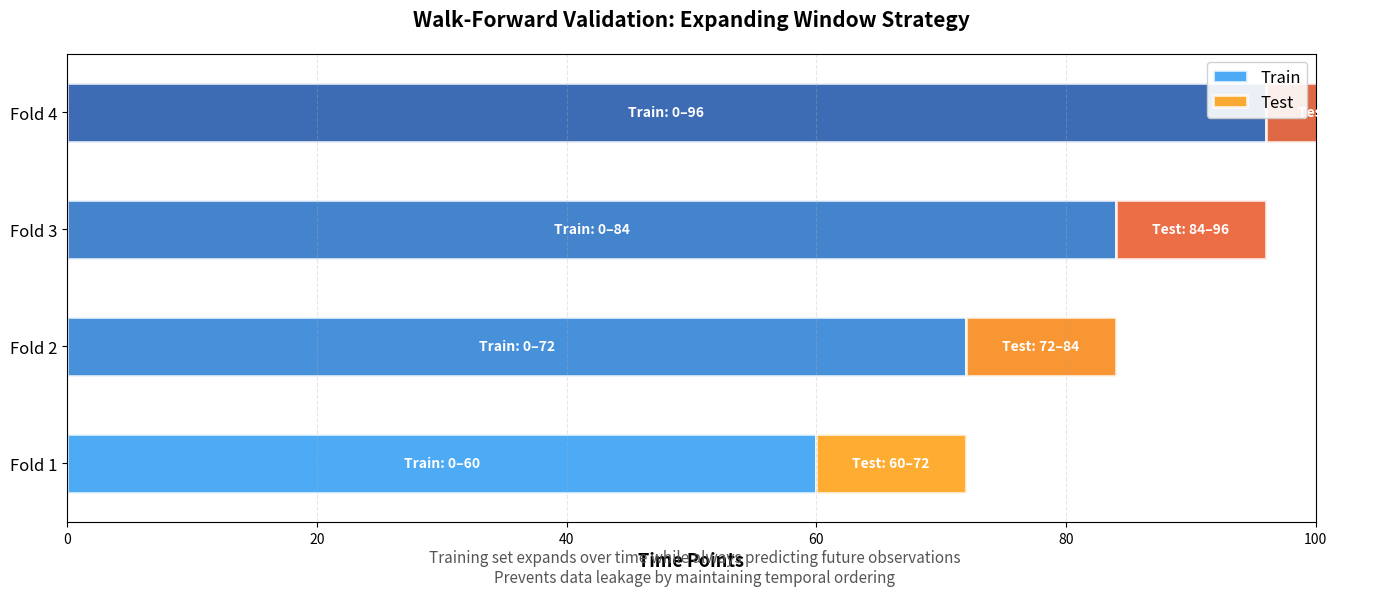

This figure's Python source: (Note: this script raises an exception after producing the figure.)
"""
Walk-forward validation visualization
Demonstrates expanding window strategy for time series cross-validation
"""
import numpy as np
import pandas as pd
import matplotlib.pyplot as plt

# Create walk-forward validation timeline visualization
fig, ax = plt.subplots(figsize=(14, 6))

# Define fold parameters
folds = 4
start_train = 0
initial_train_size = 60
test_size = 12
total_size = 100

colors_train = ['#2196F3', '#1976D2', '#1565C0', '#0D47A1']
colors_test = ['#FF9800', '#F57C00', '#E64A19', '#D84315']

for fold in range(folds):
    train_end = initial_train_size + fold * test_size
    test_start = train_end
    test_end = test_start + test_size

    # Draw train bar
    ax.barh(fold, train_end - start_train, left=start_train, height=0.5,
            color=colors_train[fold], alpha=0.8, label='Train' if fold == 0 else '',
            edgecolor='white', linewidth=2)

    # Draw test bar
    ax.barh(fold, test_size, left=test_start, height=0.5,
            color=colors_test[fold], alpha=0.8, label='Test' if fold == 0 else '',
            edgecolor='white', linewidth=2)

    # Add annotations
    ax.text(train_end / 2, fold, f'Train: {start_train}–{train_end}',
            ha='center', va='center', fontsize=10, fontweight='bold', color='white')
    ax.text(test_start + test_size / 2, fold, f'Test: {test_start}–{test_end}',
            ha='center', va='center', fontsize=10, fontweight='bold', color='white')

ax.set_yticks(range(folds))
ax.set_yticklabels([f'Fold {i+1}' for i in range(folds)], fontsize=12)
ax.set_xlabel('Time Points', fontsize=13, fontweight='bold')
ax.set_title('Walk-Forward Validation: Expanding Window Strategy', fontsize=15, fontweight='bold', pad=20)
ax.legend(loc='upper right', fontsize=12, framealpha=0.9)
ax.grid(axis='x', alpha=0.3, linestyle='--')
ax.set_xlim(0, total_size)
ax.set_ylim(-0.5, folds - 0.5)

# Add explanatory text
fig.text(0.5, 0.02, 'Training set expands over time while always predicting future observations\nPrevents data leakage by maintaining temporal ordering',
         ha='center', fontsize=11, style='italic', color='#555555')

plt.tight_layout()
plt.subplots_adjust(bottom=0.12)
plt.savefig('/home/chirag/ds-book/book/course-07-time-series/ch30-advanced-ts/diagrams/walk_forward_validation.png',
            dpi=150, bbox_inches='tight', facecolor='white')
print("✓ Saved: walk_forward_validation.png")
plt.close()
